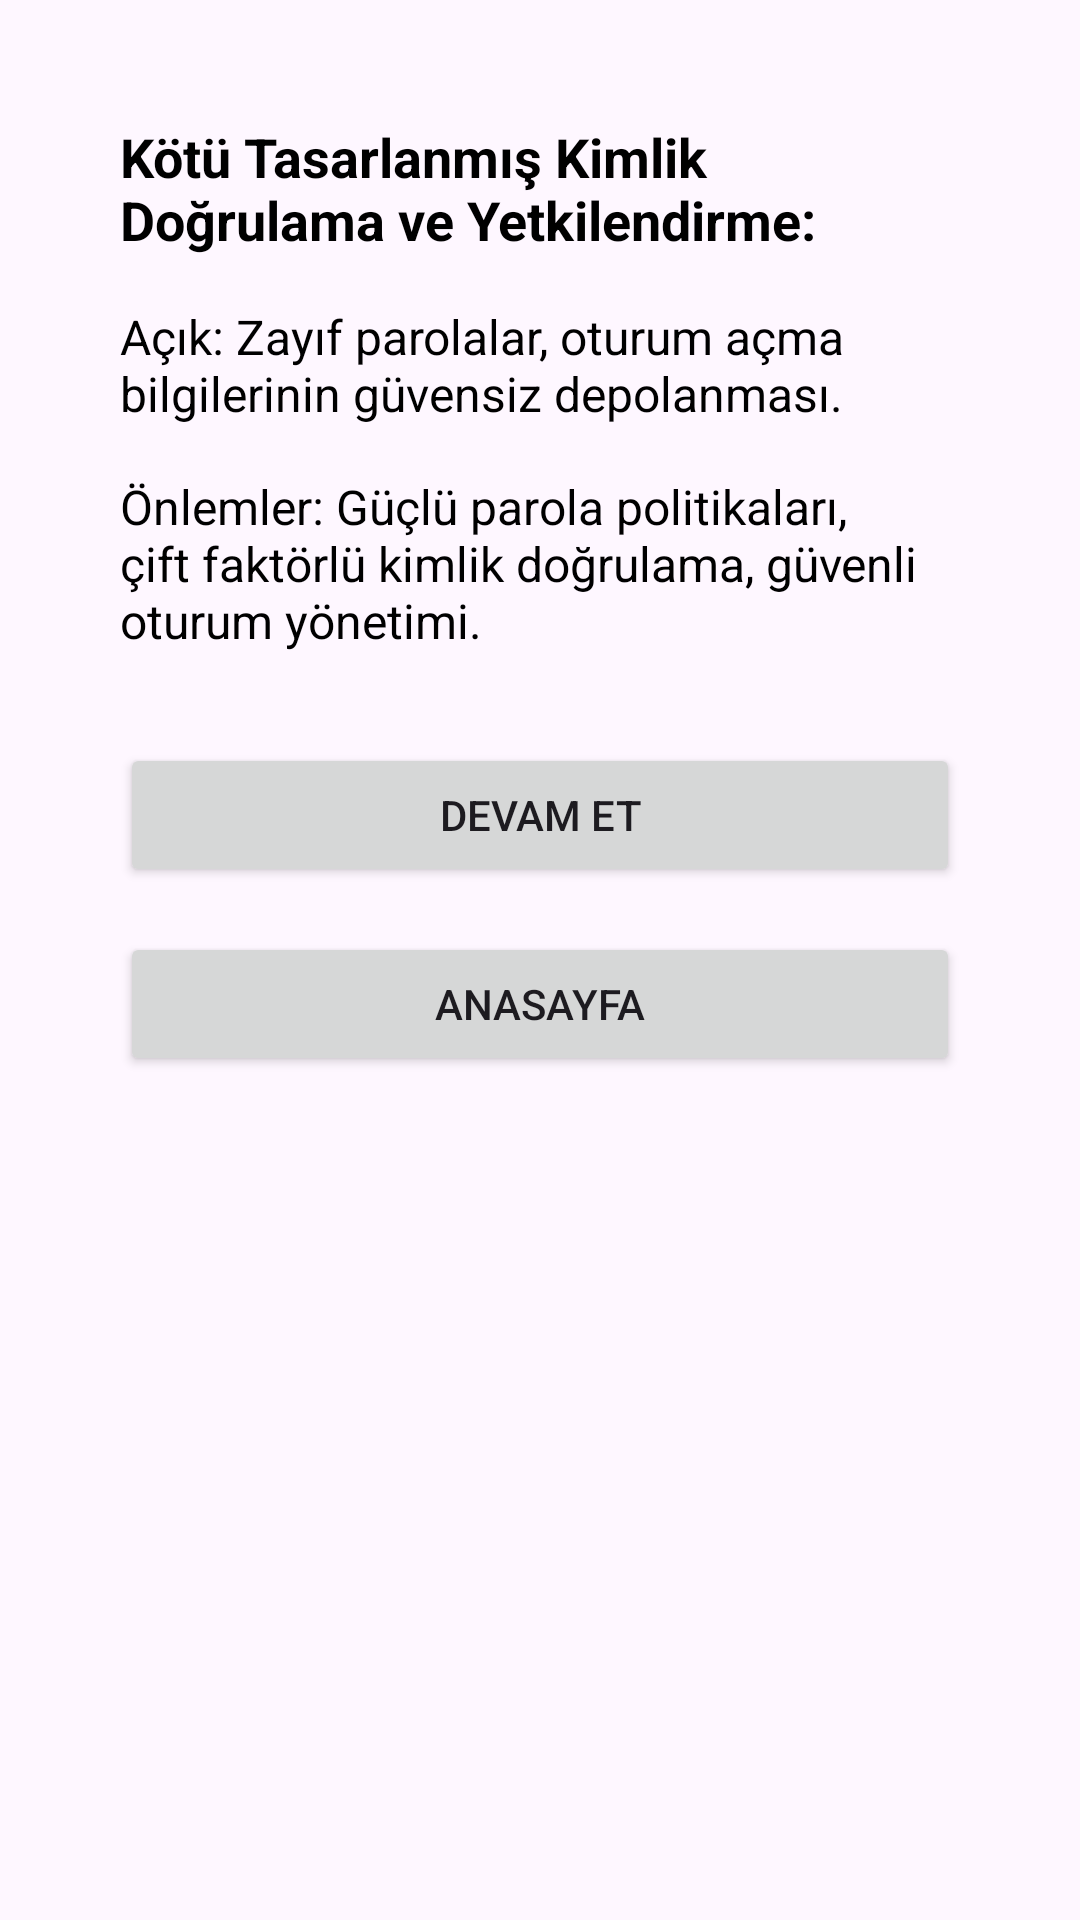

Layout XML and referenced resources for this Android screen:
<!-- AndroidManifest.xml: application theme Theme.GuvenlikAciklari -->
<!-- res/layout/activity_incele1.xml -->
<?xml version="1.0" encoding="utf-8"?>
<androidx.constraintlayout.widget.ConstraintLayout xmlns:android="http://schemas.android.com/apk/res/android"
    xmlns:app="http://schemas.android.com/apk/res-auto"
    xmlns:tools="http://schemas.android.com/tools"
    android:layout_width="match_parent"
    android:layout_height="match_parent"
    tools:context=".incelemeler.incele1">

    <LinearLayout
        android:layout_width="match_parent"
        android:layout_height="match_parent"
        android:orientation="vertical"
        android:padding="40dp">

        
        <TextView
            android:layout_width="match_parent"
            android:layout_height="wrap_content"
            android:text="Kötü Tasarlanmış Kimlik Doğrulama ve Yetkilendirme:"
            android:textSize="18sp"
            android:textStyle="bold"
            android:textColor="#000000"
            android:layout_marginBottom="16dp" />

        
        <TextView
            android:layout_width="match_parent"
            android:layout_height="wrap_content"
            android:text="Açık: Zayıf parolalar, oturum açma bilgilerinin güvensiz depolanması."
            android:textSize="16sp"
            android:textColor="#000000"
            android:layout_marginBottom="16dp" />

        
        <TextView
            android:layout_width="match_parent"
            android:layout_height="wrap_content"
            android:text="Önlemler: Güçlü parola politikaları, çift faktörlü kimlik doğrulama, güvenli oturum yönetimi."
            android:textSize="16sp"
            android:textColor="#000000" />

        <Button
            android:id="@+id/devam1Button"
            android:layout_width="match_parent"
            android:layout_height="wrap_content"
            android:layout_marginTop="30dp"
            android:text="Devam Et" />

        <Button
            android:id="@+id/anaSayfaButton"
            android:layout_width="match_parent"
            android:layout_height="wrap_content"
            android:layout_marginTop="15dp"
            android:text="AnaSayfa" />

    </LinearLayout>

</androidx.constraintlayout.widget.ConstraintLayout>
<!-- resources referenced by this layout -->
<resources>
  <style name="Theme.GuvenlikAciklari" parent="Base.Theme.GuvenlikAciklari" />
  <style name="Base.Theme.GuvenlikAciklari" parent="Theme.Material3.DayNight.NoActionBar">
          
          
      </style>
</resources>
